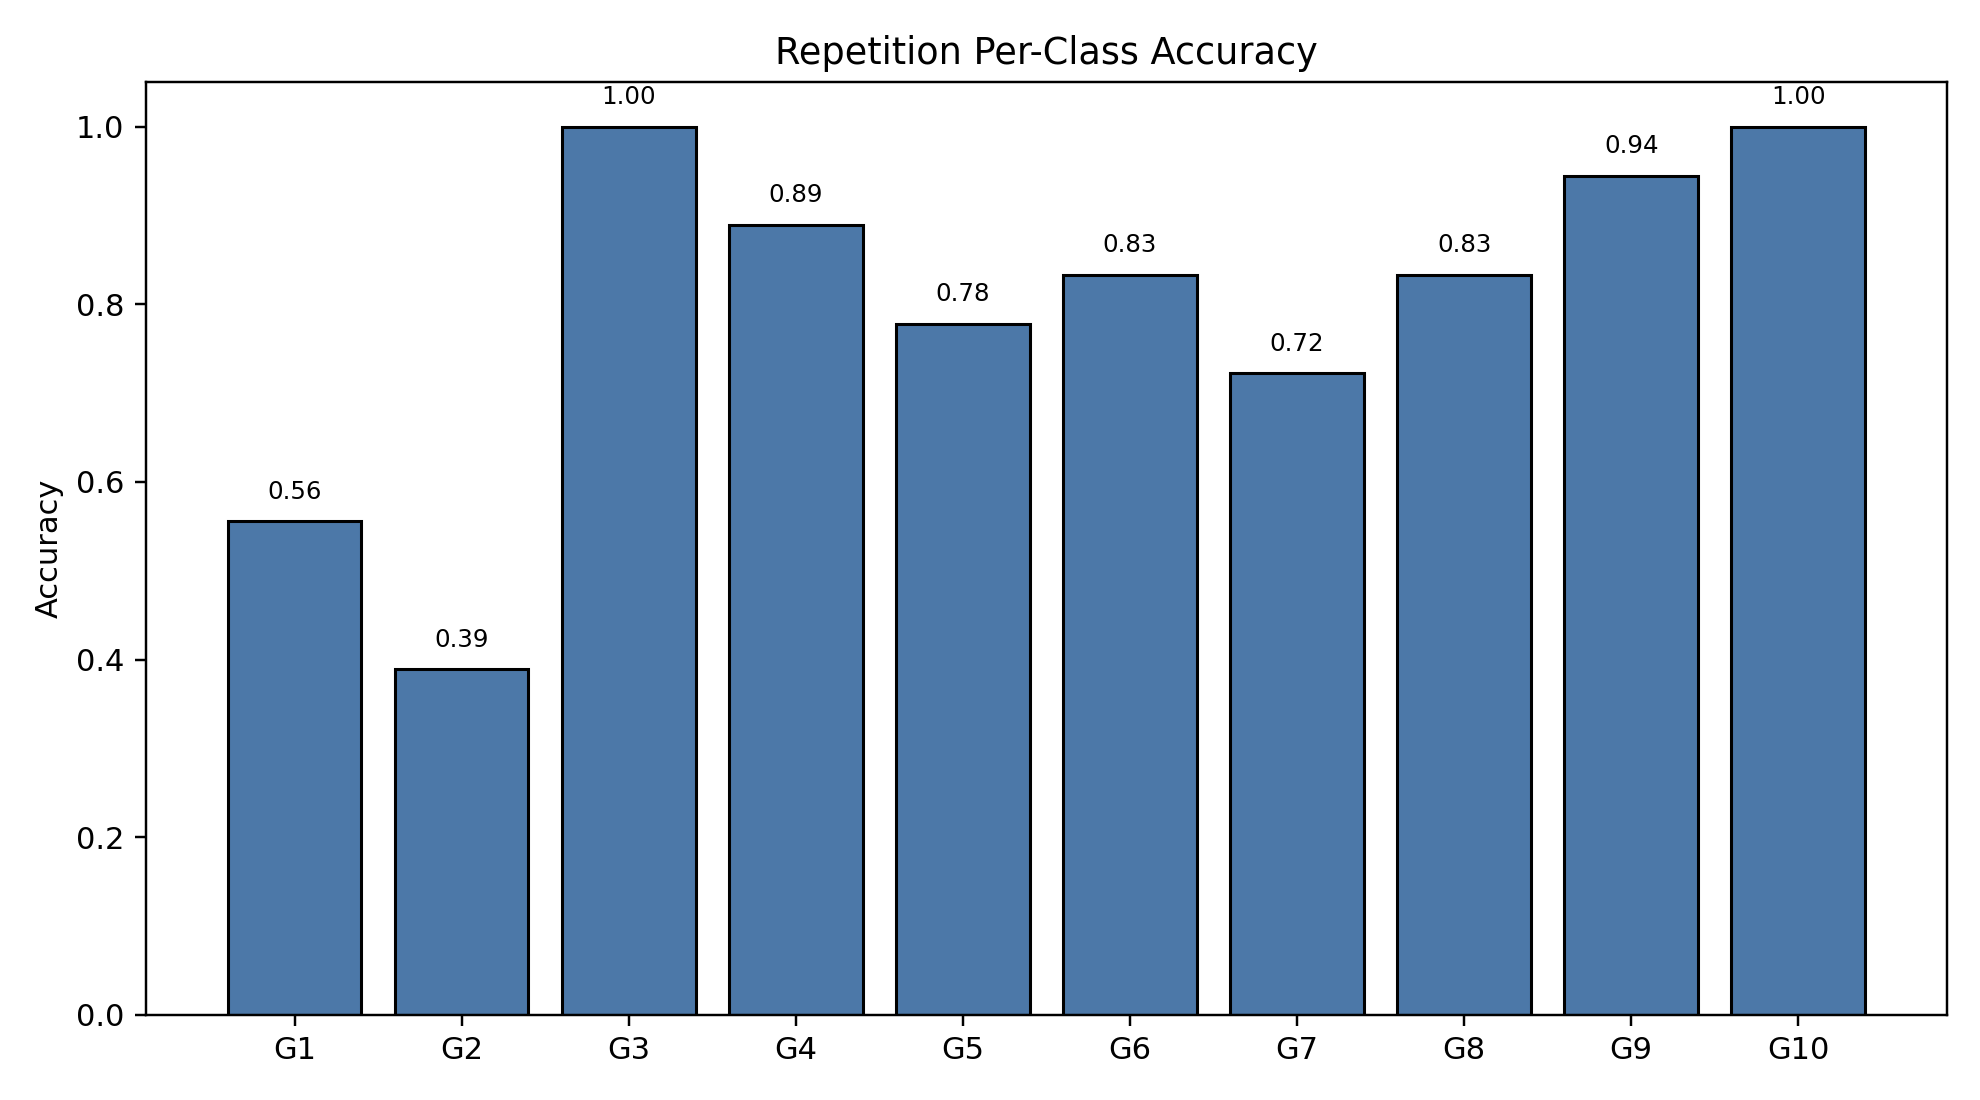

Data behind this chart, as committed beside it:
class_index, gesture_id, support, correct, accuracy
0, 1, 18, 10, 0.5556
1, 2, 18, 7, 0.3889
2, 3, 18, 18, 1.0
3, 4, 18, 16, 0.8889
4, 5, 18, 14, 0.7778
5, 6, 18, 15, 0.8333
6, 7, 18, 13, 0.7222
7, 8, 18, 15, 0.8333
8, 9, 18, 17, 0.9444
9, 10, 18, 18, 1.0
